Labelled photos from "traffic_sign_dataset", an image-classification folder in manelpuig/my_rUBot_mecanum. The possible labels are: forbidden, give way, left, nothing, right, stop.

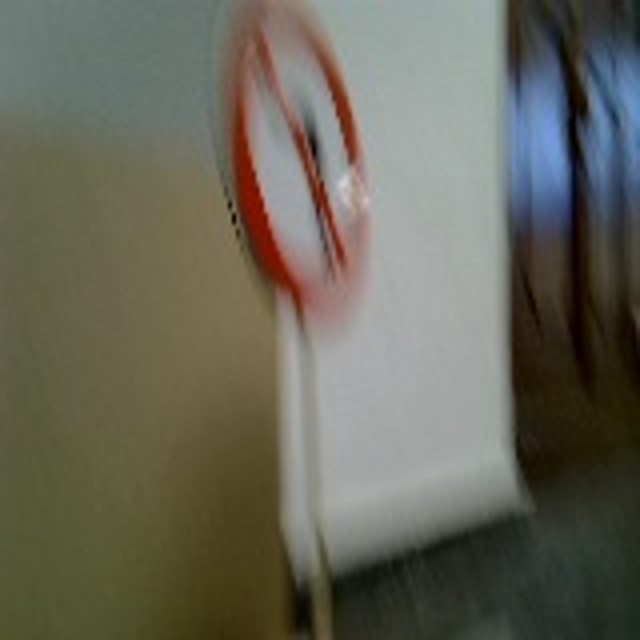
Label: left

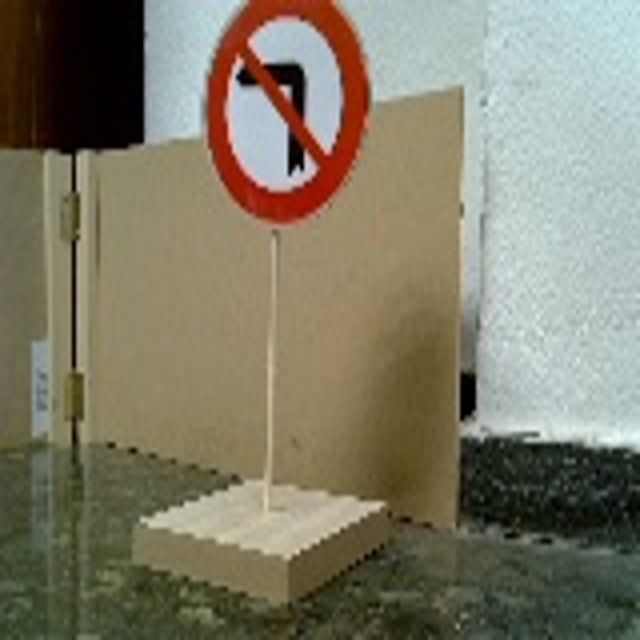
Label: left

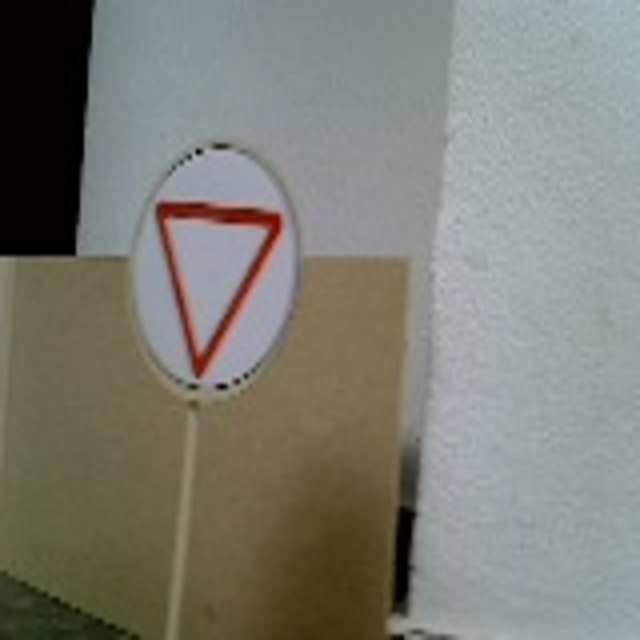
Label: give way

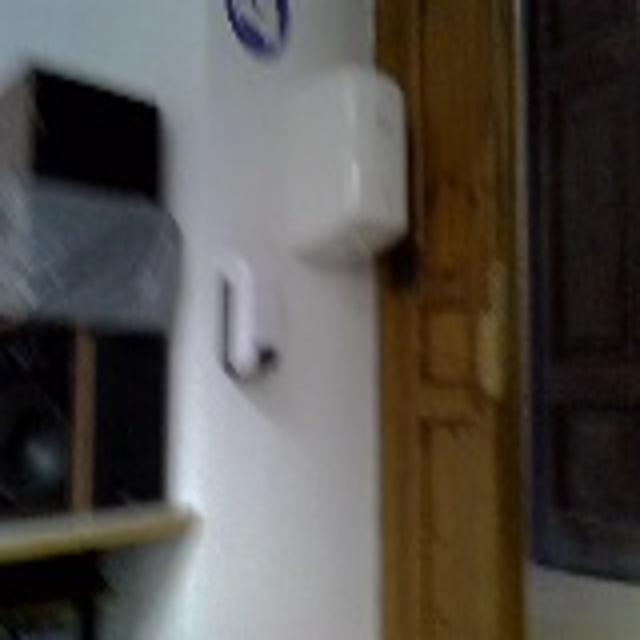
Label: nothing

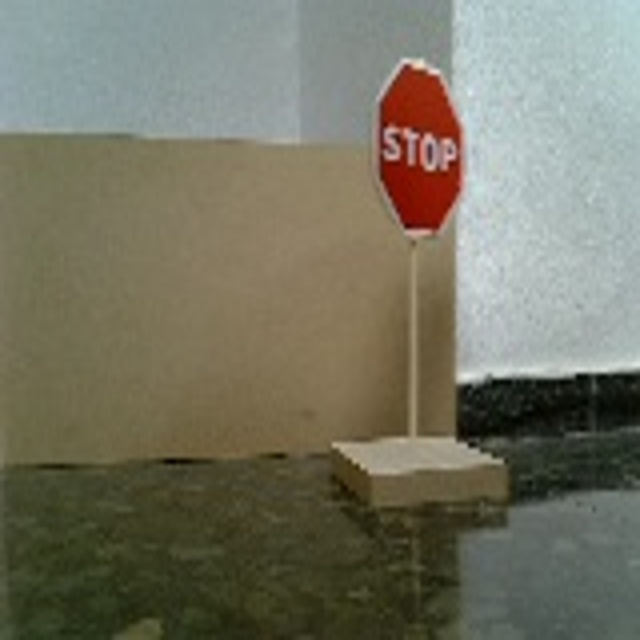
Label: stop

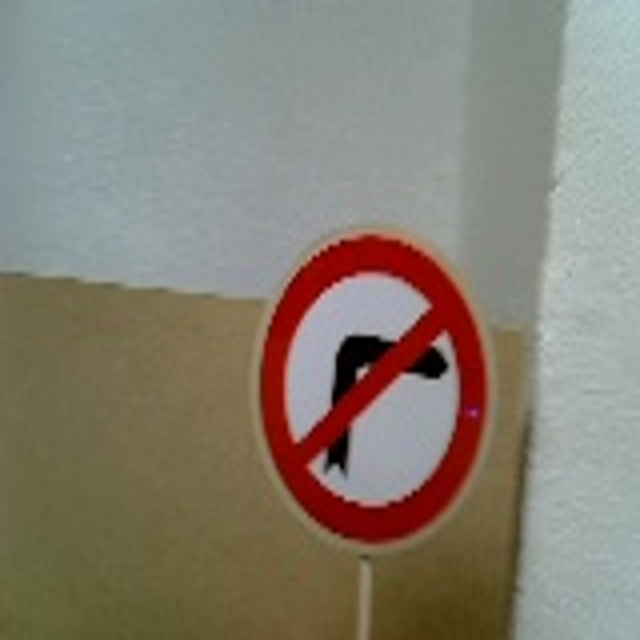
Label: right
